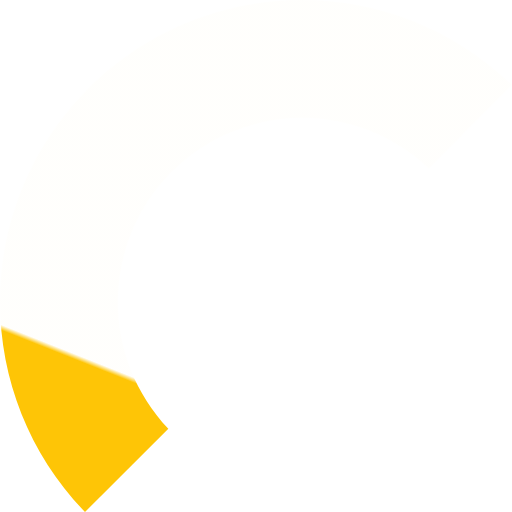
t = 0.00 s
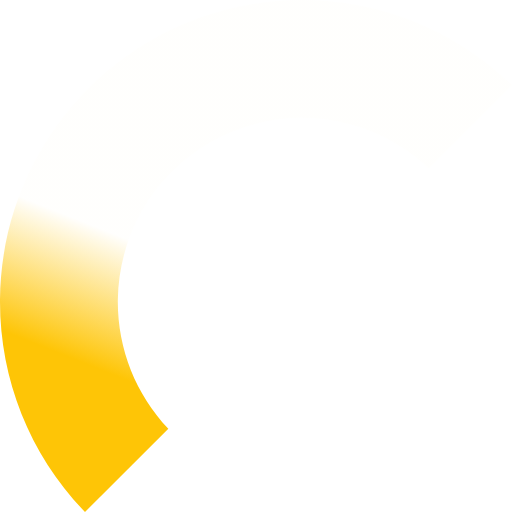
t = 0.13 s
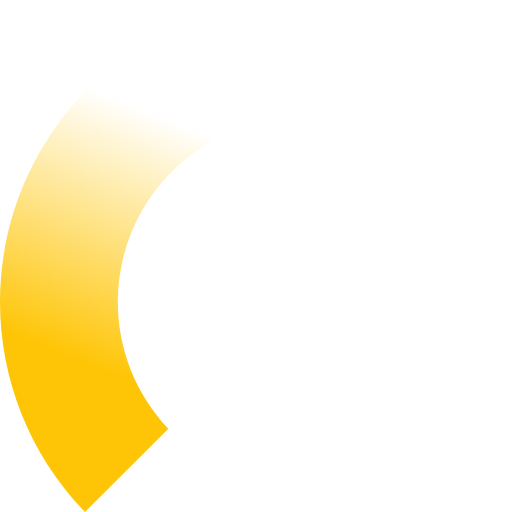
t = 0.25 s
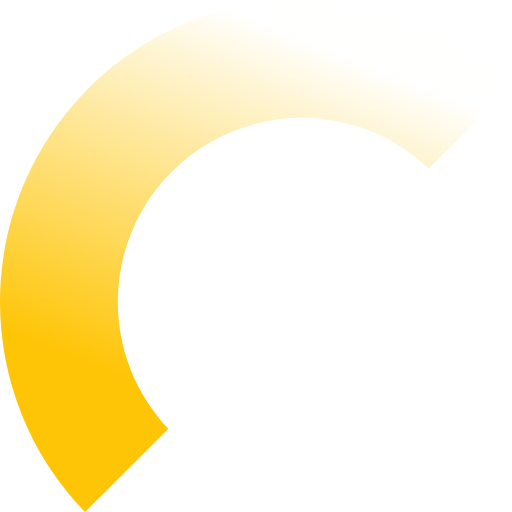
t = 0.38 s
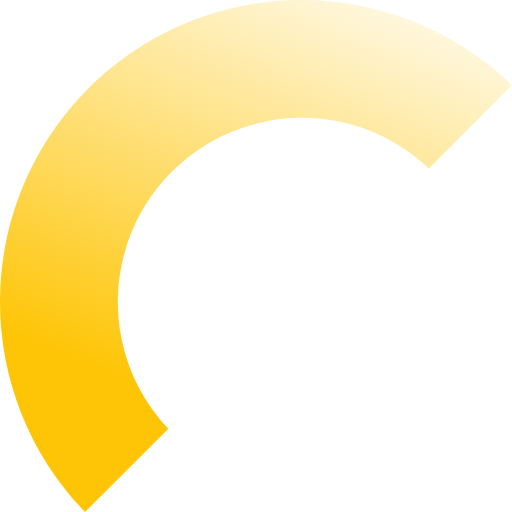
t = 0.50 s

The animated SVG that drew these frames (rendered in a browser with its animation timeline set to each time). Animation: 2 SMIL elements (animate=2); one cycle of 0.50 s.

<svg width="96" height="96" viewBox="0 0 96 96" fill="none"
    xmlns="http://www.w3.org/2000/svg">
    <path d="M15.937 96L31.5621 80.3747C25.3713 73.8453 21.9744 65.1567 22.0951 56.1597C22.2157 47.1627 25.8443 38.5683 32.2079 32.2072C38.5703 25.8449 47.1654 22.2181 56.1623 22.0995C65.1591 21.9808 73.8469 25.3795 80.3749 31.5718L96 15.9465C85.3234 5.60783 71.0102 -0.118939 56.1487 0.00188529C41.2873 0.12271 27.0691 6.08143 16.562 16.5923C6.06587 27.1023 0.118659 41.3151 0.00175089 56.1683C-0.115157 71.0215 5.6076 85.3261 15.937 96Z" fill="url(#paint0_linear_223_2475)"/>
    <defs>
        <linearGradient id="paint0_linear_223_2475" x1="21.1651" y1="70.2236" x2="56.4158" y2="-18.5122" gradientUnits="userSpaceOnUse">
            <stop stop-color="#FEC506"/>
            <stop offset="1" stop-color="#FEC506" stop-opacity="0">
                <animate attributeName="offset" values="0.01; 1" dur="0.5s" />
                <animate attributeName="stop-opacity" values="0.01; 0" dur="0.5s" />
            </stop>
        </linearGradient>
    </defs>
</svg>
